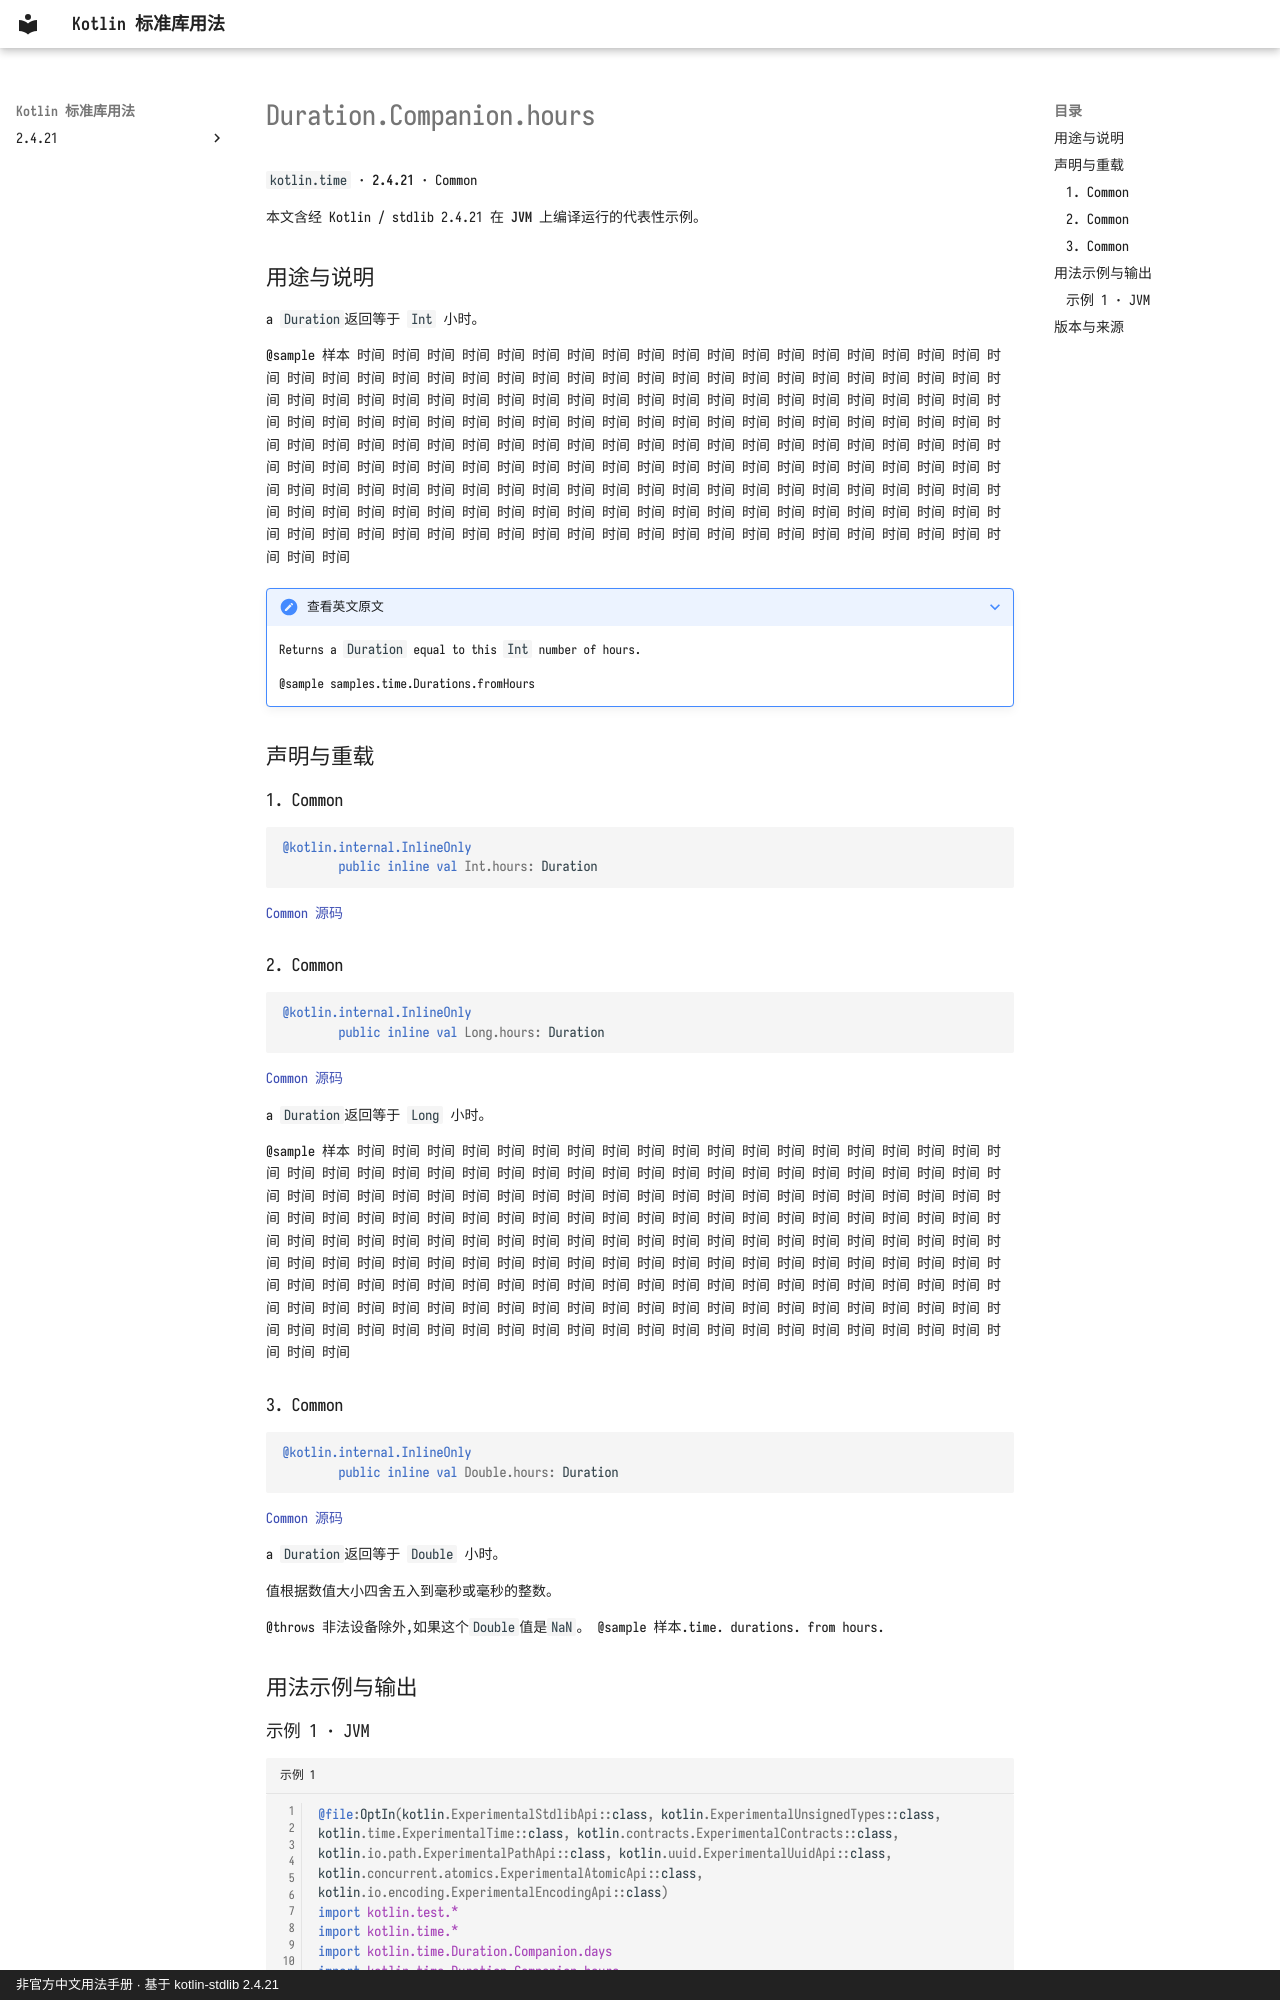

repository: oooooooko/kotlin-stdlib-docs · page: zh/api/kotlin.time/duration-companion-hours--6b082645/index.html · generator: mkdocs · copyright: 非官方中文用法手册 · 基于 kotlin-stdlib 2.4.21

# Duration.Companion.hours

`kotlin.time` · **2.4.21** · Common

本文含经 Kotlin / stdlib 2.4.21 在 **JVM** 上编译运行的代表性示例。

## 用途与说明

a `Duration`返回等于 `Int` 小时。

@sample 样本 时间 时间 时间 时间 时间 时间 时间 时间 时间 时间 时间 时间 时间 时间 时间 时间 时间 时间 时间 时间 时间 时间 时间 时间 时间 时间 时间 时间 时间 时间 时间 时间 时间 时间 时间 时间 时间 时间 时间 时间 时间 时间 时间 时间 时间 时间 时间 时间 时间 时间 时间 时间 时间 时间 时间 时间 时间 时间 时间 时间 时间 时间 时间 时间 时间 时间 时间 时间 时间 时间 时间 时间 时间 时间 时间 时间 时间 时间 时间 时间 时间 时间 时间 时间 时间 时间 时间 时间 时间 时间 时间 时间 时间 时间 时间 时间 时间 时间 时间 时间 时间 时间 时间 时间 时间 时间 时间 时间 时间 时间 时间 时间 时间 时间 时间 时间 时间 时间 时间 时间 时间 时间 时间 时间 时间 时间 时间 时间 时间 时间 时间 时间 时间 时间 时间 时间 时间 时间 时间 时间 时间 时间 时间 时间 时间 时间 时间 时间 时间 时间 时间 时间 时间 时间 时间 时间 时间 时间 时间 时间 时间 时间 时间 时间 时间 时间 时间 时间 时间 时间 时间 时间 时间 时间 时间 时间 时间 时间 时间 时间 时间 时间 时间 时间 时间 时间 时间 时间 时间

??? note "查看英文原文"

    Returns a `Duration` equal to this `Int` number of hours.
    
    @sample samples.time.Durations.fromHours

## 声明与重载

### 1. Common

```kotlin
@kotlin.internal.InlineOnly
        public inline val Int.hours: Duration
```

[Common 源码](https://github.com/JetBrains/kotlin/blob/v2.4.21/libraries/stdlib/src/kotlin/time/Duration.kt#L218)

### 2. Common

```kotlin
@kotlin.internal.InlineOnly
        public inline val Long.hours: Duration
```

[Common 源码](https://github.com/JetBrains/kotlin/blob/v2.4.21/libraries/stdlib/src/kotlin/time/Duration.kt#L226)

a `Duration`返回等于 `Long` 小时。

@sample 样本 时间 时间 时间 时间 时间 时间 时间 时间 时间 时间 时间 时间 时间 时间 时间 时间 时间 时间 时间 时间 时间 时间 时间 时间 时间 时间 时间 时间 时间 时间 时间 时间 时间 时间 时间 时间 时间 时间 时间 时间 时间 时间 时间 时间 时间 时间 时间 时间 时间 时间 时间 时间 时间 时间 时间 时间 时间 时间 时间 时间 时间 时间 时间 时间 时间 时间 时间 时间 时间 时间 时间 时间 时间 时间 时间 时间 时间 时间 时间 时间 时间 时间 时间 时间 时间 时间 时间 时间 时间 时间 时间 时间 时间 时间 时间 时间 时间 时间 时间 时间 时间 时间 时间 时间 时间 时间 时间 时间 时间 时间 时间 时间 时间 时间 时间 时间 时间 时间 时间 时间 时间 时间 时间 时间 时间 时间 时间 时间 时间 时间 时间 时间 时间 时间 时间 时间 时间 时间 时间 时间 时间 时间 时间 时间 时间 时间 时间 时间 时间 时间 时间 时间 时间 时间 时间 时间 时间 时间 时间 时间 时间 时间 时间 时间 时间 时间 时间 时间 时间 时间 时间 时间 时间 时间 时间 时间 时间 时间 时间 时间 时间 时间 时间 时间 时间 时间 时间 时间 时间

### 3. Common

```kotlin
@kotlin.internal.InlineOnly
        public inline val Double.hours: Duration
```

[Common 源码](https://github.com/JetBrains/kotlin/blob/v2.4.21/libraries/stdlib/src/kotlin/time/Duration.kt#L234)

a `Duration`返回等于 `Double` 小时。

值根据数值大小四舍五入到毫秒或毫秒的整数。

@throws 非法设备除外,如果这个`Double`值是`NaN`。 @sample 样本.time. durations. from hours.

## 用法示例与输出
